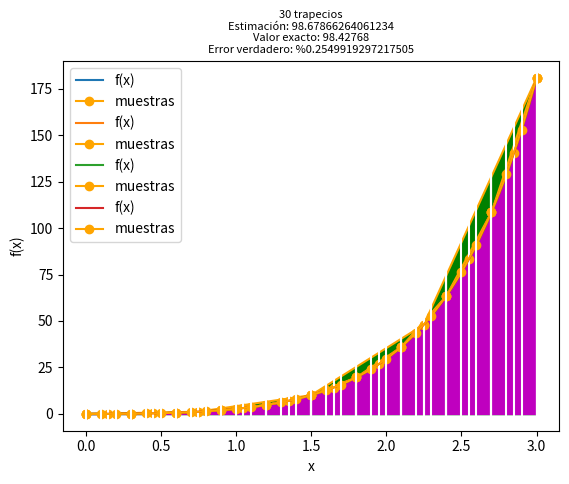

Reproduce this figure in Python.
"""
Programado en Python 3.10.7
Versión de numpy: 1.23.3
Versión de matplotlib: 3.6.1

Creado por:
* [redacted]
* [redacted]
* [redacted]
* [redacted]
* [redacted]
"""
import numpy as np
import matplotlib.pyplot as plt

valor_exacto = 98.42768

#Función para mostar la gráfica
def metodo_trapecio(trapecios, color):
    # Función
    fx = lambda x: np.power(x, 2)*np.power(np.e, x)

    limite_inferior = 0
    limite_superior = 3

    # PROCEDIMIENTO
    # Regla del Trapecio
    # Usando trapecios equidistantes en intervalo
    h = (limite_superior-limite_inferior)/trapecios
    xi = limite_inferior
    tmp = fx(xi)
    for i in range(0,trapecios-1,1):
        xi = xi + h
        tmp = tmp + 2*fx(xi)
    tmp = tmp + fx(limite_superior)
    area = h*(tmp/2)

    error = np.abs((valor_exacto - area) / valor_exacto) * 100

    # Puntos de los trapecios
    muestras = trapecios + 1
    xi = np.linspace(limite_inferior, limite_superior, muestras)
    fi = fx(xi)
    # Gráfica de la función
    muestraslinea = trapecios*10 + 1
    xk = np.linspace(limite_inferior, limite_superior, muestraslinea)
    fk = fx(xk)

    # Graficación de la función
    plt.plot(xk, fk, label='f(x)')
    plt.plot(xi, fi, marker='o', color='orange', label='muestras')

    plt.xlabel('x')
    plt.ylabel('f(x)')
    plt.title(f'{trapecios} trapecios\nEstimación: {area}\nValor exacto: {valor_exacto}\nError verdadero: %{error}', fontsize=8)
    plt.legend()

    # Graficación de los trapecios
    plt.fill_between(xi, 0, fi, color=color)
    for i in range(0, muestras, 1):
        plt.axvline(xi[i], color='w')

    plt.show()

#Para que muestre la siguiente gráfica, se debe cerrar ventana emergente actual.
metodo_trapecio(4, 'g')
metodo_trapecio(10, 'y')
metodo_trapecio(20, 'c')
metodo_trapecio(30, 'm')